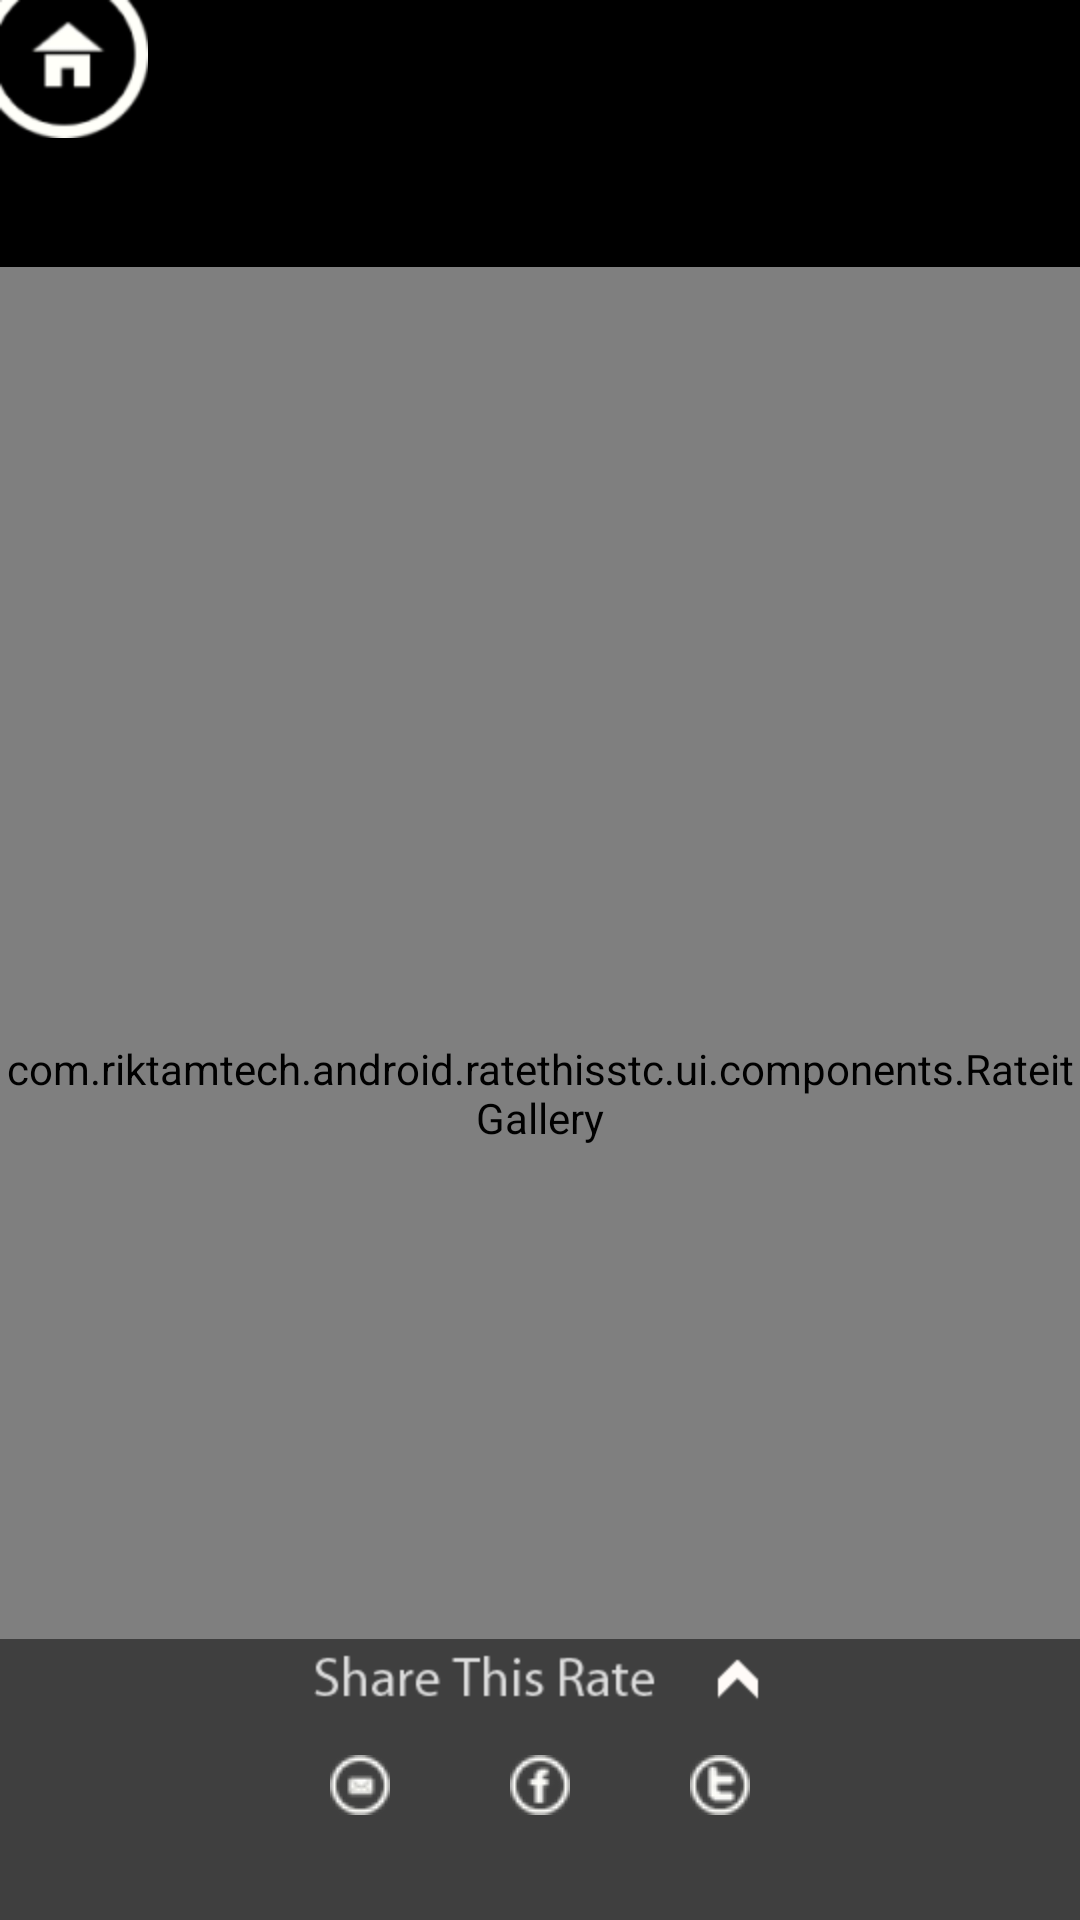

Write the Android layout XML for this screen, with the resource values it uses.
<!-- AndroidManifest.xml: application theme android:Theme.NoTitleBar -->
<!-- res/layout/rated_details.xml -->
<?xml version="1.0" encoding="utf-8"?>
<FrameLayout android:id="@+id/FrameLayout01"
	xmlns:android="http://schemas.android.com/apk/res/android"
	android:layout_height="fill_parent" android:layout_width="fill_parent">
	<LinearLayout android:id="@+id/RatedDetailsLinearLayout01"
		android:layout_width="fill_parent" android:layout_height="fill_parent"

		android:orientation="vertical">
		<include android:layout_height="wrap_content" android:id="@+id/TitleComp"
			layout="@layout/title_comp" android:layout_width="fill_parent"></include>
		<com.riktamtech.android.ratethisstc.ui.components.RateitGallery android:id="@+id/Gallery01" android:layout_width="fill_parent"
			android:animationDuration="10" android:layout_height="fill_parent"></com.riktamtech.android.ratethisstc.ui.components.RateitGallery>
	</LinearLayout>


	<include layout="@layout/share_op" android:id="@+id/ShareOp"
		android:layout_gravity="bottom" android:layout_width="fill_parent"
		android:layout_height="wrap_content"></include>

</FrameLayout>
<!-- res/layout/title_comp.xml (included above) -->
<?xml version="1.0" encoding="utf-8"?>
<LinearLayout
  xmlns:android="http://schemas.android.com/apk/res/android"
  android:layout_width="wrap_content"
  android:layout_height="wrap_content" android:gravity="center_vertical" android:padding="0dp" android:layout_marginBottom="20dp">
<ImageView android:layout_width="wrap_content" android:layout_height="wrap_content" android:background="@drawable/home_button" android:id="@+id/TitleImageView" android:layout_gravity="top"></ImageView>
<TextView android:layout_width="wrap_content" android:layout_height="wrap_content" android:id="@+id/TitleTextView" style="@style/TitleFont"  android:ellipsize="none" android:maxLines="1" android:layout_marginRight="-25dp" android:layout_marginTop="-18dp" android:textSize="80sp"></TextView>

</LinearLayout>
<!-- res/layout/share_op.xml (included above) -->
<?xml version="1.0" encoding="utf-8"?>
<RelativeLayout android:id="@+id/SORelativeLayout01"
	android:layout_width="fill_parent" xmlns:android="http://schemas.android.com/apk/res/android"
	android:layout_height="wrap_content" android:background="#80000000" android:paddingBottom="5dp" android:paddingTop="5dp">
<ImageView android:layout_width="wrap_content" android:layout_height="wrap_content" android:layout_centerHorizontal="true" android:id="@+id/SOImageView04" android:layout_marginBottom="15dp" android:background="@drawable/sharethisrate_up"></ImageView>
<ImageView android:id="@+id/SOImageView01" android:layout_below="@id/SOImageView04" android:layout_width="wrap_content" android:layout_height="wrap_content" android:src="@drawable/email" android:layout_centerHorizontal="true" android:layout_toLeftOf="@+id/SOImageView02" android:layout_marginBottom="15dp" android:layout_marginRight="40dp"></ImageView>
<ImageView android:id="@+id/SOImageView02" android:layout_width="wrap_content" android:layout_height="wrap_content" android:src="@drawable/fb" android:layout_centerHorizontal="true" android:layout_below="@+id/SOImageView04" android:layout_marginBottom="15dp" android:layout_marginRight="40dp"></ImageView>
<ImageView android:id="@+id/SOImageView03" android:layout_width="wrap_content" android:layout_height="wrap_content" android:src="@drawable/twitter" android:layout_toRightOf="@+id/SOImageView02" android:layout_below="@+id/SOImageView04" android:layout_centerHorizontal="true" android:layout_marginBottom="15dp" android:paddingBottom="15dp"></ImageView>
</RelativeLayout>
<!-- resources referenced by this layout -->
<resources>
  <!-- drawable email (drawable) -->
  <?xml version="1.0" encoding="UTF-8"?>
  <selector xmlns:android="http://schemas.android.com/apk/res/android">
  
  	<item android:state_pressed="true" android:drawable="@drawable/email_press" />
  	
  	<item android:drawable="@drawable/email_a" />
  
  </selector>
  <!-- drawable fb (drawable) -->
  <?xml version="1.0" encoding="UTF-8"?>
  <selector xmlns:android="http://schemas.android.com/apk/res/android">
  
  	<item android:state_pressed="true" android:drawable="@drawable/fb_press" />
  	
  	<item android:drawable="@drawable/fb_a" />
  
  </selector>
  <!-- drawable home_button (drawable) -->
  <?xml version="1.0" encoding="UTF-8"?>
  <selector xmlns:android="http://schemas.android.com/apk/res/android">
  
  	<item android:state_pressed="true" android:drawable="@drawable/home_button2" />
  
  	<item android:state_enabled="false" android:drawable="@drawable/home_button2" />
  <item android:state_focused="true" android:drawable="@drawable/home_button2" />
  	<item android:drawable="@drawable/home_button1" />
  
  </selector>
  <!-- drawable sharethisrate_up (drawable) -->
  <?xml version="1.0" encoding="UTF-8"?>
  <selector xmlns:android="http://schemas.android.com/apk/res/android">
  
  	<item android:state_pressed="true" android:drawable="@drawable/sharethisrate_up_press" />
  	
  	<item android:drawable="@drawable/sharethisrate_up_a" />
  
  </selector>
  <!-- drawable twitter (drawable) -->
  <?xml version="1.0" encoding="UTF-8"?>
  <selector xmlns:android="http://schemas.android.com/apk/res/android">
  
  	<item android:state_pressed="true" android:drawable="@drawable/twitter_press" />
  	
  	<item android:drawable="@drawable/twitter_a" />
  
  </selector>
  <style name="TitleFont" parent="@android:style/TextAppearance.Medium">
  		<item name="android:textColor">#6D6B69</item>
  		<item name="android:textSize">80sp</item>
  
  	</style>
  <!-- drawable email_press: png bitmap (drawable, 843 bytes) -->
  <!-- drawable email_a: png bitmap (drawable, 929 bytes) -->
  <!-- drawable fb_press: png bitmap (drawable, 854 bytes) -->
  <!-- drawable fb_a: png bitmap (drawable, 951 bytes) -->
  <!-- drawable home_button2: png bitmap (drawable, 4864 bytes) -->
  <!-- drawable home_button1: png bitmap (drawable, 4815 bytes) -->
  <!-- drawable sharethisrate_up_press: png bitmap (drawable, 723 bytes) -->
  <!-- drawable sharethisrate_up_a: png bitmap (drawable, 735 bytes) -->
  <!-- drawable twitter_press: png bitmap (drawable, 819 bytes) -->
  <!-- drawable twitter_a: png bitmap (drawable, 943 bytes) -->
</resources>
